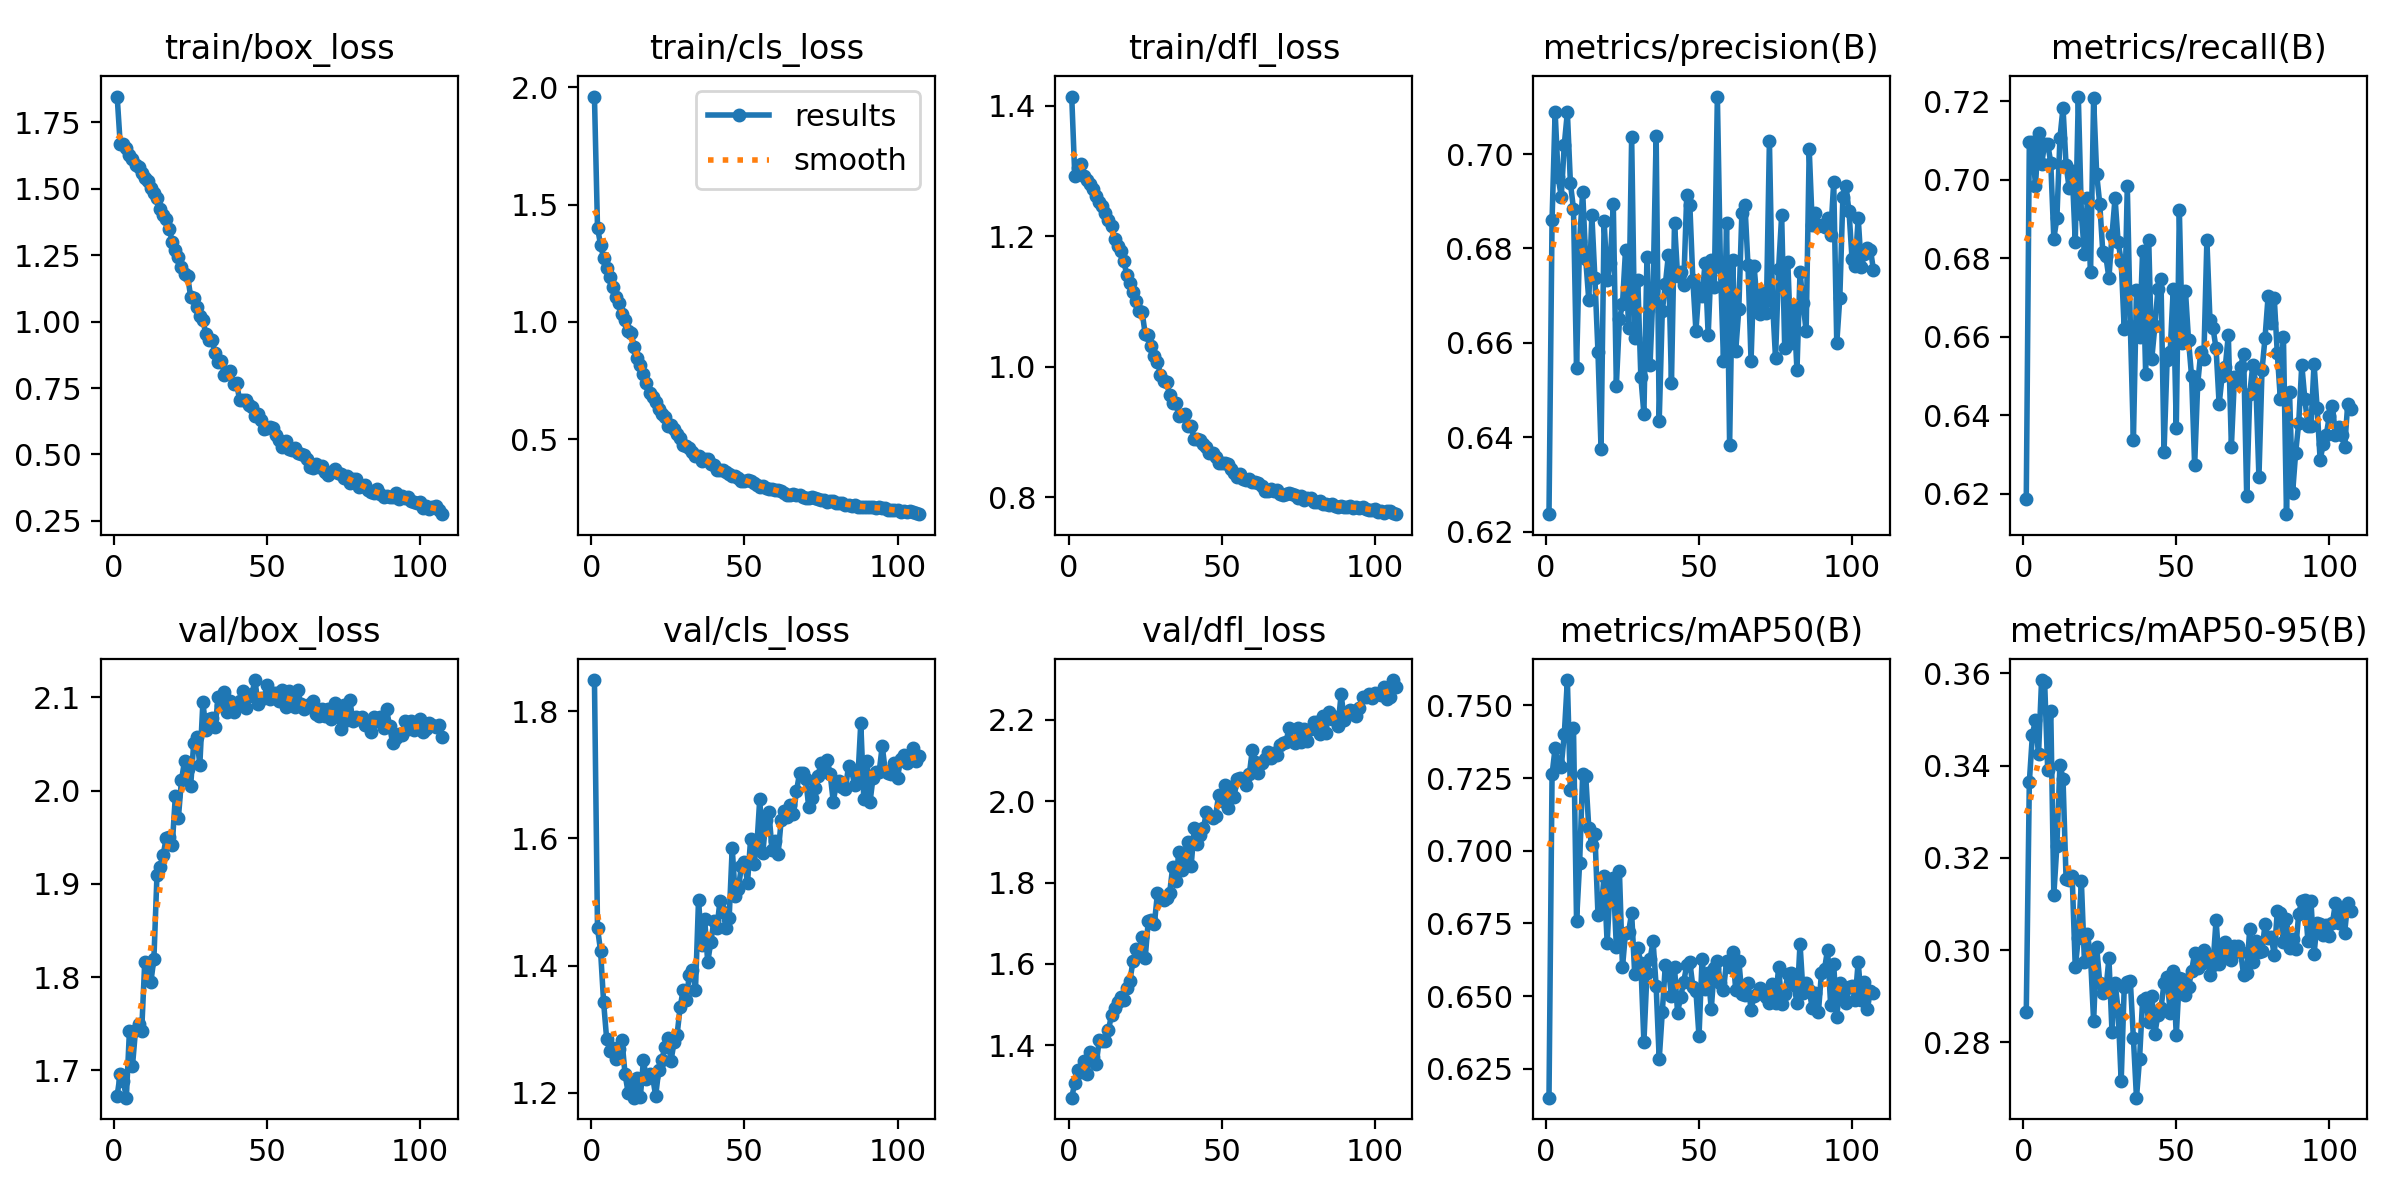

Values plotted in this chart, from the file beside it:
epoch, time, train/box_loss, train/cls_loss, train/dfl_loss, metrics/precision(B), metrics/recall(B), metrics/mAP50(B), metrics/mAP50-95(B), val/box_loss, val/cls_loss, val/dfl_loss, lr/pg0, lr/pg1, lr/pg2
1, 27.73, 1.848, 1.961, 1.414, 0.6237, 0.6187, 0.615, 0.2866, 1.673, 1.849, 1.271, 0.0006605, 0.0006605, 0.0006605
2, 61.91, 1.667, 1.402, 1.293, 0.686, 0.7096, 0.7262, 0.3364, 1.696, 1.459, 1.308, 0.001321, 0.001321, 0.001321
3, 107.2, 1.668, 1.329, 1.305, 0.709, 0.7096, 0.7353, 0.3466, 1.688, 1.423, 1.34, 0.001974, 0.001974, 0.001974
4, 153, 1.652, 1.272, 1.311, 0.6951, 0.6984, 0.7301, 0.3499, 1.671, 1.342, 1.335, 0.00197, 0.00197, 0.00197
5, 200, 1.628, 1.232, 1.293, 0.6909, 0.7118, 0.7289, 0.3424, 1.742, 1.284, 1.362, 0.00196, 0.00196, 0.00196
6, 247.8, 1.613, 1.193, 1.286, 0.702, 0.704, 0.7401, 0.3585, 1.705, 1.266, 1.329, 0.00195, 0.00195, 0.00195
7, 294.6, 1.591, 1.147, 1.28, 0.7089, 0.7091, 0.7587, 0.3581, 1.743, 1.271, 1.384, 0.001941, 0.001941, 0.001941
8, 342.7, 1.582, 1.105, 1.273, 0.6938, 0.7092, 0.7208, 0.3391, 1.749, 1.252, 1.371, 0.001931, 0.001931, 0.001931
9, 389.8, 1.561, 1.082, 1.262, 0.6884, 0.7044, 0.7422, 0.3519, 1.742, 1.269, 1.355, 0.001921, 0.001921, 0.001921
10, 436.7, 1.54, 1.035, 1.252, 0.6546, 0.6851, 0.6758, 0.3119, 1.816, 1.282, 1.413, 0.001911, 0.001911, 0.001911
11, 482.8, 1.53, 1.007, 1.247, 0.6815, 0.6902, 0.6957, 0.3226, 1.813, 1.229, 1.41, 0.001901, 0.001901, 0.001901
12, 528.6, 1.502, 0.9596, 1.235, 0.6921, 0.7107, 0.7264, 0.3401, 1.795, 1.2, 1.41, 0.001891, 0.001891, 0.001891
13, 575.4, 1.486, 0.9511, 1.226, 0.6777, 0.7184, 0.7257, 0.3372, 1.82, 1.219, 1.437, 0.001881, 0.001881, 0.001881
14, 621.7, 1.465, 0.8917, 1.215, 0.6691, 0.7038, 0.7078, 0.3155, 1.909, 1.192, 1.476, 0.001871, 0.001871, 0.001871
15, 668.3, 1.425, 0.8456, 1.196, 0.6871, 0.698, 0.7018, 0.3153, 1.919, 1.224, 1.492, 0.001861, 0.001861, 0.001861
16, 716.2, 1.4, 0.8144, 1.185, 0.6736, 0.7023, 0.7057, 0.316, 1.93, 1.194, 1.506, 0.001852, 0.001852, 0.001852
17, 764.1, 1.385, 0.7774, 1.178, 0.6581, 0.6842, 0.6779, 0.2963, 1.949, 1.251, 1.518, 0.001842, 0.001842, 0.001842
18, 812, 1.351, 0.7385, 1.162, 0.6375, 0.7212, 0.6791, 0.3026, 1.951, 1.221, 1.511, 0.001832, 0.001832, 0.001832
19, 859.7, 1.299, 0.6986, 1.141, 0.6858, 0.6914, 0.6914, 0.3149, 1.942, 1.23, 1.54, 0.001822, 0.001822, 0.001822
20, 905.7, 1.27, 0.6807, 1.128, 0.6733, 0.6812, 0.6682, 0.2974, 1.994, 1.225, 1.558, 0.001812, 0.001812, 0.001812
21, 952.2, 1.244, 0.6583, 1.115, 0.6769, 0.6954, 0.6885, 0.3035, 1.971, 1.195, 1.606, 0.001802, 0.001802, 0.001802
22, 998, 1.206, 0.629, 1.101, 0.6895, 0.6764, 0.6906, 0.2984, 2.011, 1.236, 1.636, 0.001792, 0.001792, 0.001792
23, 1044, 1.178, 0.6063, 1.086, 0.651, 0.7208, 0.6669, 0.2846, 2.032, 1.251, 1.627, 0.001782, 0.001782, 0.001782
24, 1090, 1.172, 0.5939, 1.084, 0.665, 0.7014, 0.6931, 0.3007, 2.023, 1.272, 1.668, 0.001772, 0.001772, 0.001772
25, 1137, 1.095, 0.558, 1.05, 0.6681, 0.6939, 0.6599, 0.2929, 2.005, 1.286, 1.615, 0.001762, 0.001762, 0.001762
26, 1185, 1.089, 0.5612, 1.049, 0.6797, 0.6816, 0.6718, 0.2907, 2.051, 1.25, 1.705, 0.001752, 0.001752, 0.001752
27, 1233, 1.055, 0.5419, 1.032, 0.6632, 0.6805, 0.6721, 0.2913, 2.058, 1.279, 1.709, 0.001743, 0.001743, 0.001743
28, 1280, 1.02, 0.5208, 1.016, 0.7036, 0.675, 0.6785, 0.2982, 2.028, 1.291, 1.698, 0.001733, 0.001733, 0.001733
29, 1326, 1.005, 0.5035, 1.008, 0.6611, 0.6859, 0.6576, 0.2823, 2.095, 1.334, 1.774, 0.001723, 0.001723, 0.001723
30, 1372, 0.9517, 0.4733, 0.9879, 0.6733, 0.6954, 0.6665, 0.293, 2.065, 1.362, 1.765, 0.001713, 0.001713, 0.001713
31, 1418, 0.9311, 0.4707, 0.9778, 0.6528, 0.6842, 0.6612, 0.2871, 2.077, 1.346, 1.758, 0.001703, 0.001703, 0.001703
32, 1464, 0.9309, 0.4643, 0.9763, 0.6449, 0.6794, 0.6342, 0.2715, 2.078, 1.386, 1.761, 0.001693, 0.001693, 0.001693
33, 1510, 0.8807, 0.4447, 0.9569, 0.6782, 0.6619, 0.6579, 0.2919, 2.068, 1.394, 1.775, 0.001683, 0.001683, 0.001683
34, 1556, 0.8486, 0.4289, 0.944, 0.6553, 0.6984, 0.6626, 0.2931, 2.101, 1.361, 1.839, 0.001673, 0.001673, 0.001673
35, 1604, 0.8525, 0.4294, 0.9443, 0.6712, 0.6626, 0.6688, 0.2932, 2.092, 1.504, 1.803, 0.001663, 0.001663, 0.001663
36, 1653, 0.8003, 0.4074, 0.925, 0.7038, 0.6338, 0.6534, 0.2808, 2.105, 1.432, 1.876, 0.001654, 0.001654, 0.001654
37, 1700, 0.8065, 0.4144, 0.9264, 0.6435, 0.6719, 0.6282, 0.268, 2.085, 1.473, 1.831, 0.001644, 0.001644, 0.001644
38, 1747, 0.8127, 0.4171, 0.928, 0.6667, 0.6601, 0.6444, 0.2764, 2.096, 1.406, 1.859, 0.001634, 0.001634, 0.001634
39, 1793, 0.7643, 0.3952, 0.9101, 0.6724, 0.6818, 0.6606, 0.2892, 2.085, 1.436, 1.899, 0.001624, 0.001624, 0.001624
40, 1840, 0.7691, 0.3919, 0.9099, 0.6786, 0.6506, 0.6594, 0.2896, 2.094, 1.47, 1.84, 0.001614, 0.001614, 0.001614
41, 1886, 0.7042, 0.368, 0.8896, 0.6514, 0.6846, 0.6502, 0.2844, 2.096, 1.459, 1.933, 0.001604, 0.001604, 0.001604
42, 1932, 0.7037, 0.3682, 0.8891, 0.6854, 0.6545, 0.6599, 0.29, 2.107, 1.501, 1.894, 0.001594, 0.001594, 0.001594
43, 1978, 0.7062, 0.3695, 0.8875, 0.6743, 0.6626, 0.6443, 0.2818, 2.089, 1.484, 1.916, 0.001584, 0.001584, 0.001584
44, 2024, 0.6873, 0.3604, 0.8812, 0.675, 0.6721, 0.6498, 0.286, 2.102, 1.458, 1.933, 0.001574, 0.001574, 0.001574
45, 2072, 0.677, 0.3531, 0.8772, 0.6722, 0.6747, 0.6549, 0.2874, 2.103, 1.474, 1.973, 0.001564, 0.001564, 0.001564
46, 2120, 0.6453, 0.3427, 0.8676, 0.6914, 0.6308, 0.6607, 0.2928, 2.119, 1.585, 1.963, 0.001554, 0.001554, 0.001554
47, 2167, 0.6533, 0.3446, 0.8685, 0.6893, 0.654, 0.6617, 0.2942, 2.093, 1.509, 1.959, 0.001545, 0.001545, 0.001545
48, 2214, 0.6312, 0.335, 0.8618, 0.6733, 0.6562, 0.6532, 0.2864, 2.099, 1.521, 1.964, 0.001535, 0.001535, 0.001535
49, 2260, 0.5974, 0.3228, 0.8525, 0.6625, 0.6721, 0.6517, 0.2954, 2.099, 1.556, 2.016, 0.001525, 0.001525, 0.001525
50, 2307, 0.6, 0.3226, 0.8521, 0.6717, 0.6368, 0.6362, 0.2816, 2.113, 1.563, 2, 0.001515, 0.001515, 0.001515
51, 2353, 0.6042, 0.3248, 0.8533, 0.6699, 0.6924, 0.6628, 0.2939, 2.099, 1.53, 2.041, 0.001505, 0.001505, 0.001505
52, 2399, 0.5996, 0.3216, 0.8507, 0.677, 0.6583, 0.6525, 0.2937, 2.104, 1.598, 1.983, 0.001495, 0.001495, 0.001495
53, 2445, 0.5724, 0.3118, 0.8438, 0.6616, 0.6717, 0.658, 0.2902, 2.105, 1.56, 2.035, 0.001485, 0.001485, 0.001485
54, 2491, 0.5552, 0.3027, 0.838, 0.6775, 0.6592, 0.6455, 0.292, 2.096, 1.585, 2.01, 0.001475, 0.001475, 0.001475
55, 2540, 0.528, 0.2947, 0.8308, 0.6718, 0.6499, 0.6597, 0.2954, 2.108, 1.662, 2.054, 0.001465, 0.001465, 0.001465
56, 2589, 0.5499, 0.299, 0.8362, 0.7122, 0.6273, 0.6619, 0.2995, 2.089, 1.577, 2.056, 0.001455, 0.001455, 0.001455
57, 2636, 0.5202, 0.2904, 0.8283, 0.6761, 0.648, 0.6543, 0.296, 2.107, 1.629, 2.051, 0.001446, 0.001446, 0.001446
58, 2683, 0.5161, 0.2895, 0.8272, 0.6561, 0.6561, 0.6521, 0.2971, 2.096, 1.641, 2.041, 0.001436, 0.001436, 0.001436
59, 2729, 0.5228, 0.2881, 0.8283, 0.6855, 0.6545, 0.6619, 0.3, 2.09, 1.581, 2.066, 0.001426, 0.001426, 0.001426
60, 2776, 0.5042, 0.2829, 0.8236, 0.6384, 0.6846, 0.6602, 0.299, 2.108, 1.596, 2.127, 0.001416, 0.001416, 0.001416
... 47 more rows
